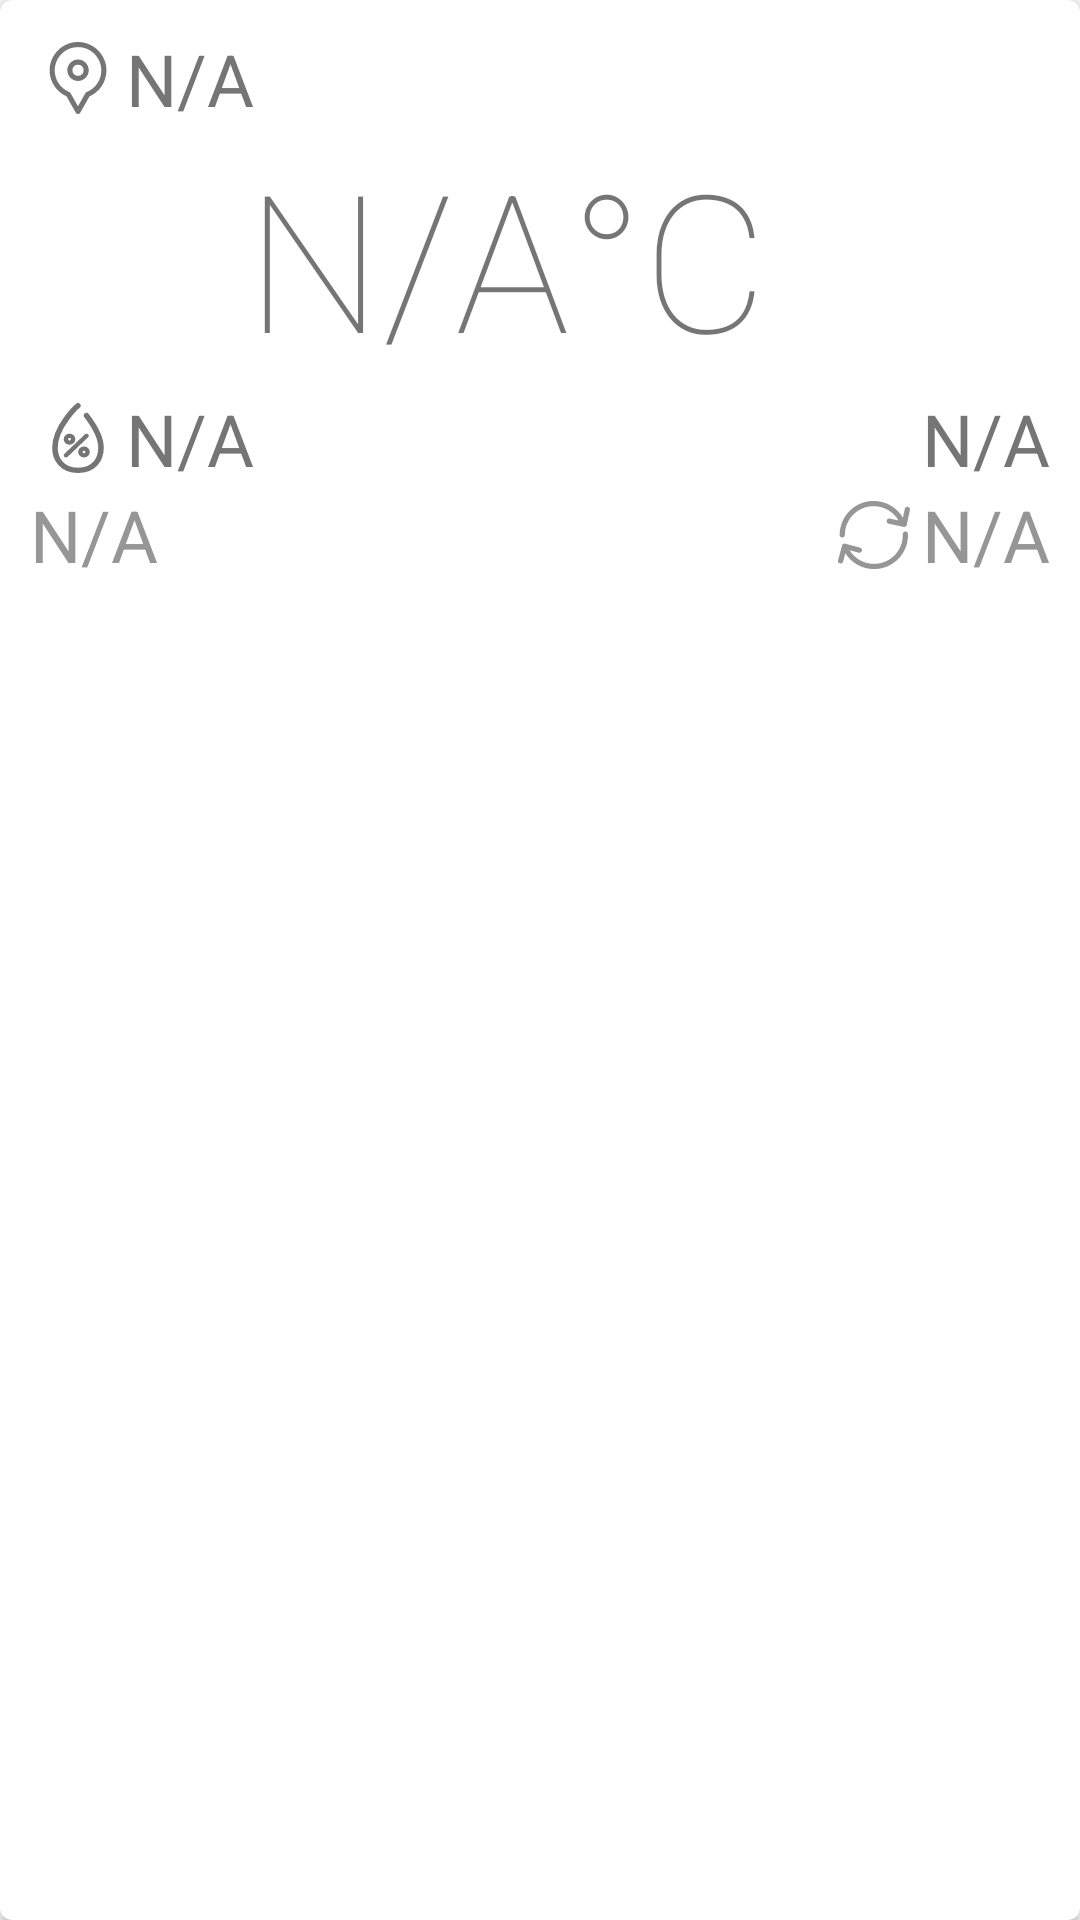

Here is an Android app screen rendered from its layout file. Give the layout XML and the strings, colors and styles it references.
<!-- AndroidManifest.xml: application theme AppTheme -->
<!-- res/layout/fragment_weather_details.xml -->
<android.support.v7.widget.CardView xmlns:android="http://schemas.android.com/apk/res/android"
    xmlns:app="http://schemas.android.com/apk/res-auto"
    xmlns:tools="http://schemas.android.com/tools"
    android:layout_width="match_parent"
    android:layout_height="wrap_content"
    android:layout_margin="10dp"
    app:cardCornerRadius="4dp"
    tools:context="vn.artcraft.weather.ui.fragment.WeatherDetailsFragment">

    <android.support.constraint.ConstraintLayout
        android:layout_width="match_parent"
        android:layout_height="wrap_content"
        android:layout_margin="10dp">

        <android.support.v7.widget.AppCompatImageView
            android:id="@+id/img_location"
            android:layout_width="32dp"
            android:layout_height="32dp"
            android:contentDescription="@string/location_icon"
            android:scaleType="center"
            android:src="@drawable/ic_location_pointer"
            app:layout_constraintStart_toStartOf="parent"
            app:layout_constraintTop_toTopOf="parent"
            android:tint="@color/primary_text"/>

        <TextView
            android:id="@+id/txv_location"
            android:layout_width="wrap_content"
            android:layout_height="wrap_content"
            android:text="@string/not_available"
            android:textColor="@color/primary_text"
            android:textSize="24sp"
            app:layout_constraintStart_toEndOf="@+id/img_location" />

        <android.support.v7.widget.AppCompatImageView
            android:id="@+id/img_condition"
            android:layout_width="72dp"
            android:layout_height="72dp"
            android:layout_marginTop="8dp"
            android:contentDescription="@string/condition_image_description"
            app:layout_constraintTop_toBottomOf="@+id/txv_location" />

        <TextView
            android:id="@+id/txv_temperature"
            android:layout_width="wrap_content"
            android:layout_height="88dp"
            android:layout_marginTop="32dp"
            android:fontFamily="sans-serif-thin"
            android:gravity="center_vertical"
            android:text="@string/not_available"
            android:textSize="64sp"
            app:layout_constraintStart_toEndOf="@+id/img_condition"
            app:layout_constraintTop_toTopOf="parent" />

        <TextView
            android:id="@+id/textView"
            android:layout_width="wrap_content"
            android:layout_height="88dp"
            android:layout_marginTop="32dp"
            android:fontFamily="sans-serif-thin"
            android:gravity="center_vertical"
            android:text="@string/unit_c"
            android:textSize="64sp"
            app:layout_constraintStart_toEndOf="@+id/txv_temperature"
            app:layout_constraintTop_toTopOf="parent" />

        <android.support.v7.widget.AppCompatImageView
            android:id="@+id/img_humidity"
            android:layout_width="32dp"
            android:layout_height="32dp"
            android:contentDescription="@string/location_icon"
            android:scaleType="center"
            android:src="@drawable/ic_humidity"
            android:tint="@color/primary_text"
            app:layout_constraintStart_toStartOf="parent"
            app:layout_constraintTop_toBottomOf="@+id/txv_temperature" />

        <TextView
            android:id="@+id/txv_humidity"
            android:layout_width="wrap_content"
            android:layout_height="wrap_content"
            android:text="@string/not_available"
            android:textColor="@color/primary_text"
            android:textSize="24sp"
            app:layout_constraintStart_toEndOf="@+id/img_humidity"
            app:layout_constraintTop_toBottomOf="@+id/txv_temperature" />

        <TextView
            android:id="@+id/txv_condition"
            android:layout_width="wrap_content"
            android:layout_height="wrap_content"
            android:text="@string/not_available"
            android:textColor="@color/secondary_text"
            android:textSize="24sp"
            app:layout_constraintStart_toStartOf="parent"
            app:layout_constraintTop_toBottomOf="@+id/img_humidity" />

        <android.support.v7.widget.AppCompatImageView
            android:id="@+id/img_update"
            android:layout_width="32dp"
            android:layout_height="32dp"
            android:contentDescription="@string/update_icon"
            android:scaleType="center"
            android:src="@drawable/ic_update_arrows"
            app:layout_constraintBottom_toBottomOf="parent"
            app:layout_constraintEnd_toStartOf="@+id/txv_last_updated"
            android:tint="@color/secondary_text" />

        <TextView
            android:id="@+id/txv_date"
            android:layout_width="wrap_content"
            android:layout_height="wrap_content"
            android:text="@string/not_available"
            android:textColor="@color/primary_text"
            android:textSize="24sp"
            app:layout_constraintEnd_toEndOf="parent"
            app:layout_constraintTop_toBottomOf="@+id/txv_temperature" />

        <TextView
            android:id="@+id/txv_last_updated"
            android:layout_width="wrap_content"
            android:layout_height="wrap_content"
            android:text="@string/not_available"
            android:textColor="@color/secondary_text"
            android:textSize="24sp"
            app:layout_constraintBottom_toBottomOf="parent"
            app:layout_constraintEnd_toEndOf="parent" />

    </android.support.constraint.ConstraintLayout>

</android.support.v7.widget.CardView>
<!-- resources referenced by this layout -->
<resources>
  <color name="primary_text">#757575</color>
  <color name="secondary_text">#969696</color>
  <!-- drawable ic_location_pointer (drawable) -->
  <vector android:height="24dp" android:viewportHeight="352.518"
      android:viewportWidth="352.518" android:width="24dp" xmlns:android="http://schemas.android.com/apk/res/android">
      <path android:fillColor="#FF000000" android:pathData="M176.3,0c-76.6,0 -139,62.4 -139,139c0,28.2 8.4,55.4 24.4,78.6c14.7,21.4 34.9,38.1 58.5,48.6l45.3,80c2.2,3.9 6.4,6.3 10.9,6.3s8.7,-2.4 10.9,-6.3l45.3,-80c23.6,-10.4 43.8,-27.1 58.5,-48.6c15.9,-23.2 24.4,-50.4 24.4,-78.6C315.3,62.4 252.9,0 176.3,0zM218.9,244.7c-2.6,1.1 -4.8,3 -6.2,5.4l-36.5,64.5l-36.5,-64.5c-1.4,-2.5 -3.6,-4.4 -6.2,-5.4C90.3,227.2 62.3,185.7 62.3,139c0,-62.9 51.1,-114 114,-114c62.9,0 114,51.1 114,114C290.3,185.7 262.3,227.2 218.9,244.7z"/>
      <path android:fillColor="#FF000000" android:pathData="M176.3,85.8c-28.9,0 -52.5,23.6 -52.5,52.5s23.6,52.5 52.5,52.5s52.5,-23.6 52.5,-52.5S205.2,85.8 176.3,85.8zM176.3,165.8c-15.2,0 -27.5,-12.3 -27.5,-27.5s12.3,-27.5 27.5,-27.5s27.5,12.3 27.5,27.5S191.4,165.8 176.3,165.8z"/>
  </vector>
  <!-- drawable ic_update_arrows (drawable) -->
  <vector android:height="24dp" android:viewportHeight="344.37"
      android:viewportWidth="344.37" android:width="24dp" xmlns:android="http://schemas.android.com/apk/res/android">
      <path android:fillColor="#FF000000" android:pathData="M334.5,37.5c-6.8,-1.4 -13.4,2.9 -14.8,9.6l-9.1,42.4C281.6,40.1 228.6,9.2 170.4,9.2c-89.6,0 -162.5,72.9 -162.5,162.5c0,6.9 5.6,12.5 12.5,12.5c6.9,0 12.5,-5.6 12.5,-12.5c0,-75.8 61.7,-137.5 137.5,-137.5c49.4,0 94.5,26.4 118.9,68.4l-41.7,-8.9c-6.8,-1.4 -13.4,2.9 -14.8,9.6c-1.4,6.8 2.9,13.4 9.6,14.8l71.5,15.3c1.2,0.3 2.4,0.3 3.7,0.2c2,-0.2 4,-0.8 5.7,-2c2.8,-1.8 4.7,-4.6 5.4,-7.9l15.3,-71.5C345.5,45.6 341.2,38.9 334.5,37.5z"/>
      <path android:fillColor="#FF000000" android:pathData="M321.9,155.3c-6.9,0.2 -12.3,6 -12.1,12.9c1.2,36.7 -11.9,71.7 -37,98.5c-25.1,26.8 -59.1,42.2 -95.8,43.5c-1.5,0.1 -3.1,0.1 -4.6,0.1c-47.9,-0 -92,-24.9 -116.9,-65.2l43.4,11.6c6.7,1.8 13.5,-2.2 15.3,-8.8c1.8,-6.7 -2.2,-13.5 -8.8,-15.3l-70.7,-18.9c-3.2,-0.9 -6.6,-0.4 -9.5,1.2c-2.9,1.7 -5,4.4 -5.8,7.6L0.4,293.1c-1.8,6.7 2.2,13.5 8.8,15.3c1.1,0.3 2.2,0.4 3.2,0.4c5.5,0 10.6,-3.7 12.1,-9.3l10.6,-39.7c29.6,46.6 81.2,75.4 137.1,75.4c1.8,0 3.6,-0 5.4,-0.1c43.4,-1.4 83.6,-19.7 113.3,-51.4s45.2,-73 43.8,-116.4C334.6,160.5 328.8,155 321.9,155.3z"/>
  </vector>
  <string name="condition_image_description">condition image</string>
  <string name="location_icon">location icon</string>
  <string name="not_available">N/A</string>
  <string name="unit_c">°C</string>
  <string name="update_icon">update_icon</string>
  <style name="AppTheme" parent="Theme.AppCompat.Light.DarkActionBar">
          <item name="colorPrimary">@color/primary</item>
          <item name="colorPrimaryDark">@color/primary_dark</item>
          <item name="colorAccent">@color/accent</item>
          
          <item name="windowActionBar">false</item>
          <item name="windowNoTitle">true</item>
      </style>
  <color name="primary">#FF5722</color>
  <color name="primary_dark">#E64A19</color>
  <color name="accent">#03A9F4</color>
</resources>
